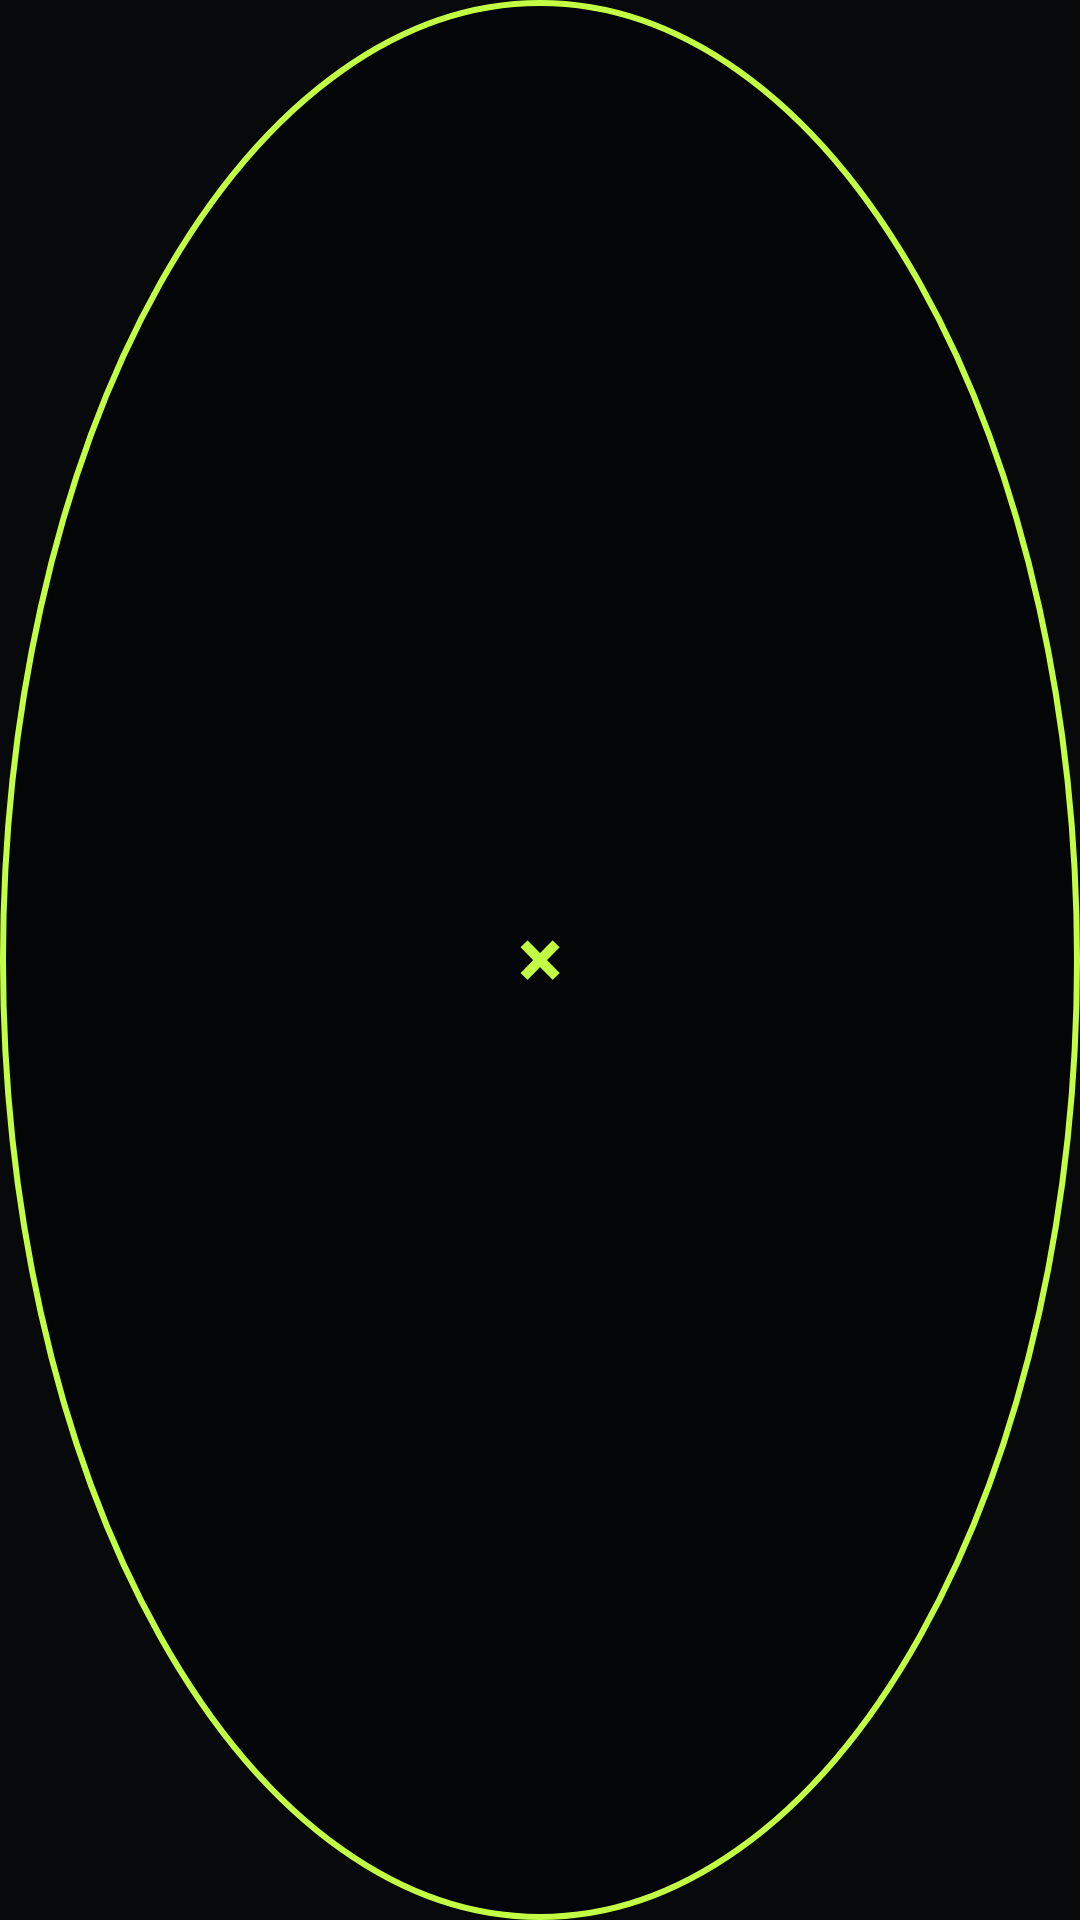

Here is an Android app screen rendered from its layout file. Give the layout XML and the strings, colors and styles it references.
<!-- AndroidManifest.xml: application theme Theme.PersonalTrainer -->
<!-- res/layout/overlay_dismiss_zone.xml -->
<?xml version="1.0" encoding="utf-8"?>
<FrameLayout xmlns:android="http://schemas.android.com/apk/res/android"
    android:id="@+id/rest_overlay_dismiss_zone"
    android:layout_width="72dp"
    android:layout_height="72dp"
    android:background="@drawable/overlay_dismiss_zone_bg"
    android:contentDescription="@string/rest_overlay_dismiss_zone">

    <TextView
        android:id="@+id/rest_overlay_dismiss_glyph"
        android:layout_width="match_parent"
        android:layout_height="match_parent"
        android:gravity="center"
        android:includeFontPadding="false"
        android:text="@string/rest_overlay_dismiss_glyph"
        android:textColor="@color/overlay_volt"
        android:textSize="28sp"
        android:textStyle="bold" />
</FrameLayout>
<!-- resources referenced by this layout -->
<resources>
  <color name="overlay_volt">#C2FF44</color>
  <!-- drawable overlay_dismiss_zone_bg (drawable) -->
  <?xml version="1.0" encoding="utf-8"?>
  <shape xmlns:android="http://schemas.android.com/apk/res/android"
      android:shape="oval">
      <solid android:color="@color/rest_exterior_handle_scrim" />
      <stroke
          android:width="2dp"
          android:color="@color/overlay_volt" />
  </shape>
  <string name="rest_overlay_dismiss_glyph">×</string>
  <string name="rest_overlay_dismiss_zone">Drop here to hide rest timer</string>
  <style name="Theme.PersonalTrainer" parent="android:Theme.Material.NoActionBar">
          <item name="android:windowBackground">@color/window_background</item>
      </style>
  <color name="rest_exterior_handle_scrim">#66000000</color>
  <color name="window_background">#07090B</color>
</resources>
